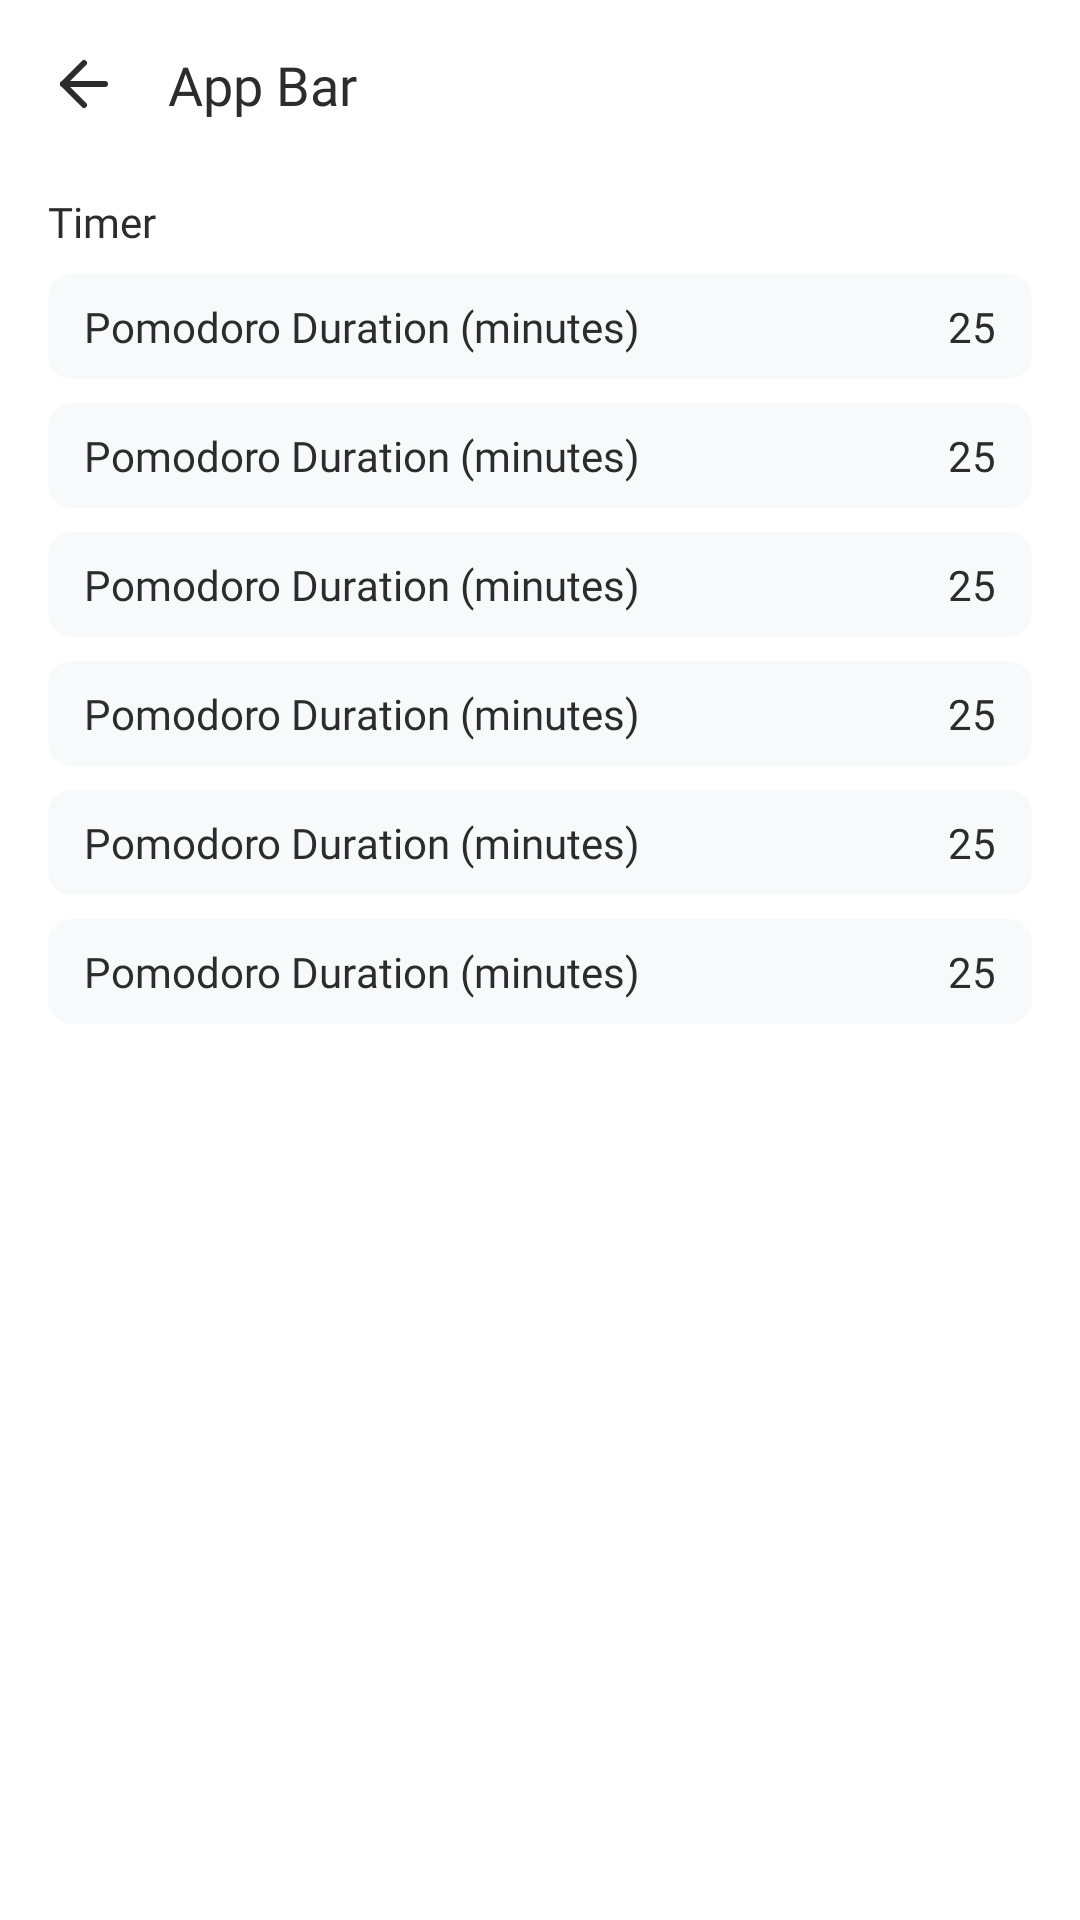

Here is an Android app screen rendered from its layout file. Give the layout XML and the strings, colors and styles it references.
<!-- AndroidManifest.xml: application theme Base.Theme.PomoDaily -->
<!-- res/layout/fragment_settings.xml -->
<?xml version="1.0" encoding="utf-8"?>
<androidx.constraintlayout.widget.ConstraintLayout
    xmlns:android="http://schemas.android.com/apk/res/android"
    xmlns:app="http://schemas.android.com/apk/res-auto"
    android:layout_width="match_parent"
    android:layout_height="match_parent"
    >

    <include
        android:id="@+id/app_bar"
        layout="@layout/layout_app_bar"
        android:layout_width="0dp"
        android:layout_height="wrap_content"
        app:layout_constraintEnd_toEndOf="parent"
        app:layout_constraintStart_toStartOf="parent"
        app:layout_constraintTop_toTopOf="parent"
        />

    <androidx.core.widget.NestedScrollView
        android:id="@+id/sv_content"
        android:layout_width="0dp"
        android:layout_height="0dp"
        app:layout_constraintStart_toStartOf="parent"
        app:layout_constraintEnd_toEndOf="parent"
        app:layout_constraintTop_toBottomOf="@id/app_bar"
        app:layout_constraintBottom_toBottomOf="parent"
        >
        <LinearLayout
            android:layout_width="match_parent"
            android:layout_height="wrap_content"
            android:paddingStart="16dp"
            android:paddingEnd="16dp"
            android:orientation="vertical"
            >

            
            <TextView
                android:id="@+id/tv_title_timer"
                style="@style/Text.Regular.14"
                android:layout_width="match_parent"
                android:layout_height="wrap_content"
                android:layout_marginTop="8dp"
                android:text="@string/txt_timer"
                />
            <include
                android:id="@+id/item_settings_pomodoro_duration"
                layout="@layout/item_settings"
                android:layout_width="match_parent"
                android:layout_height="wrap_content"
                android:layout_marginTop="8dp"
                />
            <include
                android:id="@+id/item_settings_break_duration"
                layout="@layout/item_settings"
                android:layout_width="match_parent"
                android:layout_height="wrap_content"
                android:layout_marginTop="8dp"
                />
            <include
                android:id="@+id/item_settings_long_break_duration"
                layout="@layout/item_settings"
                android:layout_width="match_parent"
                android:layout_height="wrap_content"
                android:layout_marginTop="8dp"
                />
            <include
                android:id="@+id/item_settings_long_break_interval"
                layout="@layout/item_settings"
                android:layout_width="match_parent"
                android:layout_height="wrap_content"
                android:layout_marginTop="8dp"
                />
            <include
                android:id="@+id/item_settings_auto_start_pomodoros"
                layout="@layout/item_settings"
                android:layout_width="match_parent"
                android:layout_height="wrap_content"
                android:layout_marginTop="8dp"
                />
            <include
                android:id="@+id/item_settings_auto_start_breaks"
                layout="@layout/item_settings"
                android:layout_width="match_parent"
                android:layout_height="wrap_content"
                android:layout_marginTop="8dp"
                />
        </LinearLayout>
    </androidx.core.widget.NestedScrollView>

</androidx.constraintlayout.widget.ConstraintLayout>
<!-- res/layout/layout_app_bar.xml (included above) -->
<?xml version="1.0" encoding="utf-8"?>
<LinearLayout
    xmlns:android="http://schemas.android.com/apk/res/android"
    xmlns:tools="http://schemas.android.com/tools"
    android:layout_width="match_parent"
    android:layout_height="wrap_content"
    android:padding="16dp"
    android:orientation="horizontal"
    android:gravity="center_vertical"
    >

    <ImageView
        android:id="@+id/btn_back"
        android:layout_width="24dp"
        android:layout_height="24dp"
        android:src="@drawable/ic_arrow_left_24_on_background"
        android:contentDescription="@string/txt_back"
        />
    <TextView
        android:id="@+id/tv_title"
        style="@style/Text.Bold.18"
        android:layout_width="0dp"
        android:layout_height="wrap_content"
        android:layout_weight="1"
        android:layout_marginStart="16dp"
        android:maxLines="1"
        android:ellipsize="end"
        tools:text="App Bar"
        />

    <ImageView
        android:id="@+id/btn_action"
        android:layout_width="24dp"
        android:layout_height="24dp"
        android:layout_marginStart="16dp"
        android:contentDescription="@string/txt_action"
        android:visibility="gone"
        tools:src="@drawable/ic_info_24_on_background"
        />
</LinearLayout>
<!-- res/layout/item_settings.xml (included above) -->
<?xml version="1.0" encoding="utf-8"?>
<androidx.constraintlayout.widget.ConstraintLayout
    xmlns:android="http://schemas.android.com/apk/res/android"
    xmlns:app="http://schemas.android.com/apk/res-auto"
    xmlns:tools="http://schemas.android.com/tools"
    android:layout_width="match_parent"
    android:layout_height="wrap_content"
    android:background="@drawable/rect_surface_rounded_8"
    android:paddingStart="12dp"
    android:paddingEnd="12dp"
    android:paddingTop="8dp"
    android:paddingBottom="8dp"
    >
    <TextView
        android:id="@+id/tv_title"
        style="@style/Text.SemiBold.14"
        android:layout_width="0dp"
        android:layout_height="wrap_content"
        android:layout_marginEnd="8dp"
        app:layout_constraintStart_toStartOf="parent"
        app:layout_constraintEnd_toStartOf="@id/tv_value"
        app:layout_constraintTop_toTopOf="parent"
        app:layout_constraintBottom_toBottomOf="parent"
        tools:text="Pomodoro Duration (minutes)"
        />
    <TextView
        android:id="@+id/tv_value"
        style="@style/Text.Regular.14"
        android:layout_width="wrap_content"
        android:layout_height="wrap_content"
        app:layout_constraintEnd_toStartOf="@id/switch_value"
        app:layout_constraintTop_toTopOf="parent"
        app:layout_constraintBottom_toBottomOf="parent"
        tools:text="25"
        />
    <com.google.android.material.materialswitch.MaterialSwitch
        android:id="@+id/switch_value"
        android:layout_width="wrap_content"
        android:layout_height="match_parent"
        android:minHeight="0dp"
        android:visibility="gone"
        app:layout_constraintEnd_toEndOf="parent"
        app:layout_constraintTop_toTopOf="parent"
        app:layout_constraintBottom_toBottomOf="parent"
        />

</androidx.constraintlayout.widget.ConstraintLayout>
<!-- resources referenced by this layout -->
<resources>
  <!-- drawable ic_info_24_on_background (drawable) -->
  <vector xmlns:android="http://schemas.android.com/apk/res/android" android:height="24dp" android:tint="?attr/colorOnBackground" android:viewportHeight="24" android:viewportWidth="24" android:width="24dp">
        
      <path android:fillColor="@android:color/white" android:pathData="M11,7h2v2h-2zM12,17c0.55,0 1,-0.45 1,-1v-4c0,-0.55 -0.45,-1 -1,-1s-1,0.45 -1,1v4c0,0.55 0.45,1 1,1zM12,2C6.48,2 2,6.48 2,12s4.48,10 10,10 10,-4.48 10,-10S17.52,2 12,2zM12,20c-4.41,0 -8,-3.59 -8,-8s3.59,-8 8,-8 8,3.59 8,8 -3.59,8 -8,8z"/>
      
  </vector>
  <!-- drawable rect_surface_rounded_8 (drawable) -->
  <?xml version="1.0" encoding="utf-8"?>
  <shape
      xmlns:android="http://schemas.android.com/apk/res/android"
      android:shape="rectangle"
      >
      <solid android:color="?attr/colorSurface" />
      <corners android:radius="8dp" />
  </shape>
  <string name="txt_action">Action</string>
  <string name="txt_back">Back</string>
  <string name="txt_timer">Timer</string>
  <style name="Text.Bold.18" parent="Text.Bold">
          <item name="android:textSize">18sp</item>
      </style>
  <style name="Text.Regular.14" parent="Text.Regular">
          <item name="android:textSize">14sp</item>
      </style>
  <style name="Text.SemiBold.14" parent="Text.SemiBold">
          <item name="android:textSize">14sp</item>
      </style>
  <style name="Text.Bold" parent="Widget.AppCompat.TextView">
          <item name="android:fontFamily">@font/inter_bold</item>
          <item name="android:lineSpacingMultiplier">1.0</item>
          <item name="android:lineSpacingExtra">0dp</item>
          <item name="android:textColor">?attr/colorOnBackground</item>
      </style>
  <style name="Text.Regular" parent="Widget.AppCompat.TextView">
          <item name="android:fontFamily">@font/worksans_regular</item>
          <item name="android:lineSpacingMultiplier">1.0</item>
          <item name="android:lineSpacingExtra">0dp</item>
          <item name="android:textColor">?attr/colorOnBackground</item>
      </style>
  <style name="Text.SemiBold" parent="Widget.AppCompat.TextView">
          <item name="android:fontFamily">@font/poppins_semi_bold</item>
          <item name="android:lineSpacingMultiplier">1.0</item>
          <item name="android:lineSpacingExtra">0dp</item>
          <item name="android:textColor">?attr/colorOnBackground</item>
      </style>
  <color name="light_primary">#305880</color>
  <color name="light_on_primary">#FFFFFF</color>
  <color name="light_primary_variant">#357ABD</color>
  <color name="light_primary_overlay">#14305880</color>
  <color name="light_secondary">#F5A623</color>
  <color name="light_on_secondary">#000000</color>
  <color name="light_background">#FFFFFF</color>
  <color name="light_on_background">#2C2C2C</color>
  <color name="light_surface">#F8F9FA</color>
  <color name="light_on_surface">#4F4F4F</color>
  <color name="light_error">#D32F2F</color>
  <color name="light_on_error">#FFFFFF</color>
  <color name="light_success">#388E3C</color>
  <color name="light_on_success">#FFFFFF</color>
  <style name="BaseChip" parent="Widget.Material3.Chip.Assist">
          <item name="chipBackgroundColor">@color/base_chip_background_primary</item>
          <item name="chipStrokeColor">?attr/colorPrimary</item>
          <item name="android:textColor">@color/base_chip_text_primary</item>
          <item name="android:textAppearance">@style/Text.Regular.14</item>
      </style>
</resources>
